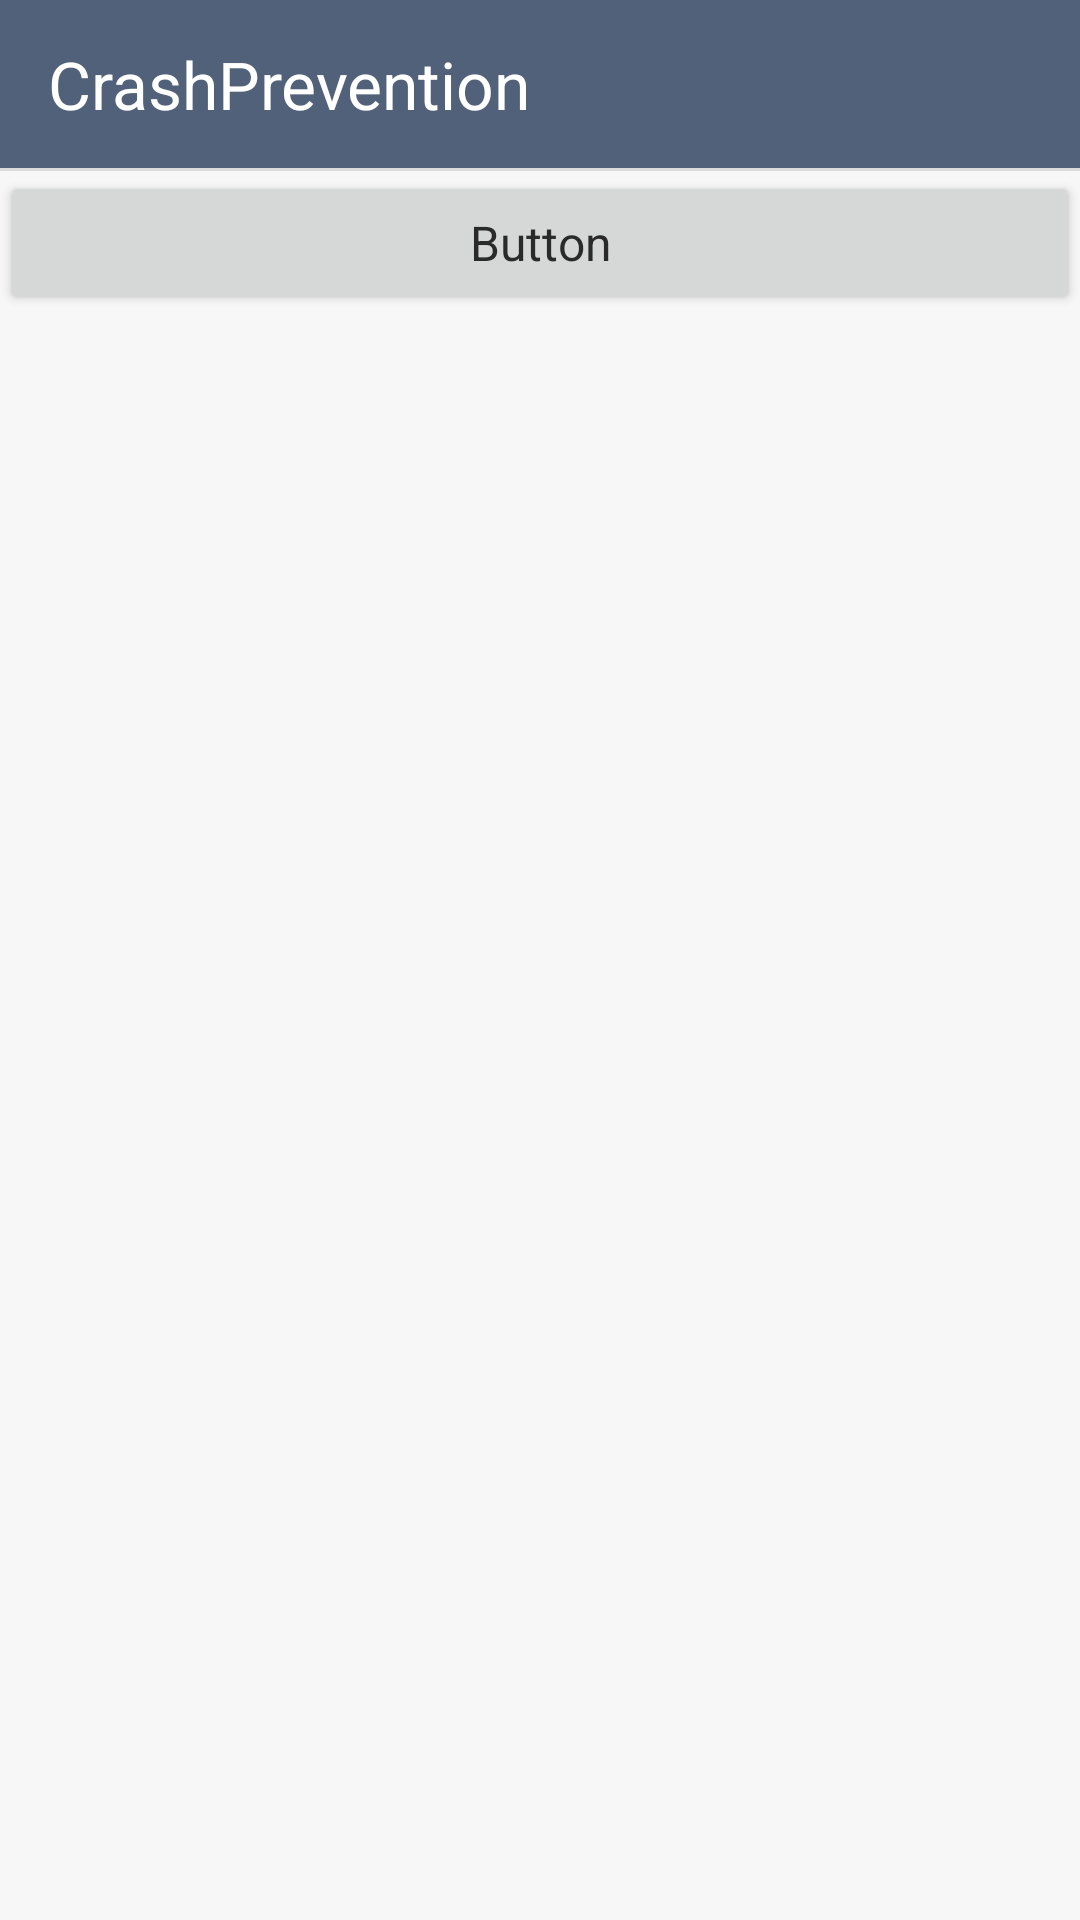

Write the Android layout XML for this screen, with the resource values it uses.
<!-- AndroidManifest.xml: application theme AppTheme -->
<!-- res/layout/activity_main.xml -->
<?xml version="1.0" encoding="utf-8"?>
<android.support.v4.widget.DrawerLayout xmlns:android="http://schemas.android.com/apk/res/android"
    xmlns:app="http://schemas.android.com/apk/res-auto"
    android:id="@+id/drawer_view"
    android:layout_width="match_parent"
    android:layout_height="match_parent"
    android:fitsSystemWindows="true">

    <android.support.design.widget.CoordinatorLayout
        android:id="@+id/cl_root_view"
        android:layout_width="match_parent"
        android:layout_height="match_parent"
        android:clipChildren="false">

        <LinearLayout
            android:id="@+id/activity_main"
            android:layout_width="match_parent"
            android:layout_height="match_parent"
            android:orientation="vertical">

            <android.support.design.widget.AppBarLayout
                android:layout_width="match_parent"
                android:layout_height="wrap_content"
                app:elevation="5dp">

                <android.support.v7.widget.Toolbar
                    android:id="@+id/toolbar"
                    style="@style/Toolbar"
                    app:subtitleTextColor="@color/white"
                    app:title="@string/app_name"
                    app:titleTextAppearance="@style/Toolbar.TitleText"
                    app:titleTextColor="@color/white" />

                <View
                    android:layout_width="match_parent"
                    android:layout_height="1dp"
                    android:background="@color/light_gray" />

            </android.support.design.widget.AppBarLayout>

            <Button
                android:id="@+id/camera"
                android:layout_width="match_parent"
                android:layout_height="wrap_content"
                android:text="Button" />

            
                
                
                
                
            
                
                
                
                


            
                
                
                

        </LinearLayout>
    </android.support.design.widget.CoordinatorLayout>

    <android.support.design.widget.NavigationView
        android:id="@+id/navigation_view"
        style="@style/Widget.Design.NavigationView"
        android:layout_width="wrap_content"
        android:layout_height="match_parent"
        android:layout_gravity="start"
        android:background="@color/white"
        app:headerLayout="@layout/drawer_header"
        app:itemBackground="@color/white"
        app:itemIconTint="@color/black_effective"
        app:itemTextColor="@color/black_effective"
        app:menu="@menu/drawer">

        <TextView
            android:id="@+id/tv_app_version"
            style="@style/TextStyle.Title.Sub"
            android:layout_width="wrap_content"
            android:layout_height="wrap_content"
            android:layout_gravity="bottom|end"
            android:padding="5dp" />
    </android.support.design.widget.NavigationView>
</android.support.v4.widget.DrawerLayout>
<!-- res/layout/drawer_header.xml (included above) -->
<?xml version="1.0" encoding="utf-8"?>
<LinearLayout xmlns:android="http://schemas.android.com/apk/res/android"
    android:layout_width="match_parent"
    android:layout_height="200dp"
    android:background="@color/blue_black_light"
    android:orientation="vertical"
    android:padding="16dp">

    <ugs.mobilehci.crashprevention.ui.custom.RoundedImageView
        android:id="@+id/iv_profile_pic"
        android:layout_width="64dp"
        android:layout_height="64dp"
        android:layout_marginTop="40dp"
        android:scaleType="fitCenter"
        android:src="@drawable/profile_icon" />

    <TextView
        android:id="@+id/tv_name"
        style="@style/TextStyle.Title"
        android:layout_width="wrap_content"
        android:layout_height="wrap_content"
        android:layout_marginTop="10dp"
        android:text="Name" />

    <TextView
        android:id="@+id/tv_email"
        style="@style/TextStyle.Title.Sub"
        android:layout_width="wrap_content"
        android:layout_height="wrap_content"
        android:text="Email" />

</LinearLayout>
<!-- resources referenced by this layout -->
<resources>
  <color name="black_effective">#2a2a2a</color>
  <color name="blue_black_light">#516179</color>
  <color name="light_gray">#dbdbdb</color>
  <color name="white">#ffffff</color>
  <!-- drawable profile_icon: png bitmap (drawable, 3998 bytes) -->
  <string name="app_name">CrashPrevention</string>
  <style name="TextStyle.Title" parent="TextStyle">
          <item name="android:textAppearance">@style/TextAppearance.Text.Regular</item>
      </style>
  <style name="TextStyle.Title.Sub" parent="TextStyle.Title">
          <item name="android:textAppearance">@style/TextAppearance.Text.Light</item>
          <item name="android:textSize">14sp</item>
      </style>
  <style name="Toolbar" parent="Base.ThemeOverlay.AppCompat.Dark.ActionBar">
          <item name="android:layout_width">match_parent</item>
          <item name="android:layout_height">wrap_content</item>
          <item name="android:minHeight">?attr/actionBarSize</item>
          <item name="colorControlNormal">@color/white</item>
      </style>
  <style name="Toolbar.TitleText" parent="TextStyle.Heading">
          <item name="android:textColor">@color/dark_gray</item>
          <item name="android:textSize">22sp</item>
      </style>
  <style name="AppTheme" parent="Theme.AppCompat.Light.NoActionBar">
          <item name="android:windowContentOverlay">@null</item>
          <item name="colorPrimary">@color/colorPrimary</item>
          <item name="colorPrimaryDark">@color/colorPrimaryDark</item>
          <item name="colorAccent">@color/colorAccent</item>
          <item name="android:textColorPrimary">@color/black_effective</item>
          <item name="android:textColor">@color/black_effective</item>
          <item name="android:windowBackground">@color/bg_color</item>
          <item name="android:textAllCaps">false</item>
          <item name="android:textSize">16sp</item>
          <item name="android:typeface">sans</item>
          <item name="drawerArrowStyle">@style/MaterialDrawer.DrawerArrowStyle</item>
          <item name="android:textAppearance">@style/TextAppearance.Text.Regular</item>
          <item name="android:homeAsUpIndicator">@drawable/ic_arrow_back_white_24px</item>
      </style>
  <style name="TextStyle">
          <item name="android:layout_marginTop">2dp</item>
          <item name="android:layout_marginBottom">2dp</item>
          <item name="android:layout_marginLeft">2dp</item>
          <item name="android:layout_marginRight">2dp</item>
          <item name="android:textColor">@color/black_effective</item>
      </style>
  <style name="TextAppearance.Text.Regular" parent="android:TextAppearance">
          <item name="fontPath">fonts/source-sans-pro/SourceSansPro-Regular.ttf</item>
      </style>
  <style name="TextAppearance.Text.Light" parent="android:TextAppearance">
          <item name="fontPath">fonts/source-sans-pro/SourceSansPro-Light.ttf</item>
      </style>
  <style name="TextStyle.Heading" parent="TextStyle">
          <item name="android:textSize">16sp</item>
          <item name="android:textAppearance">@style/TextAppearance.Text.Bold</item>
      </style>
  <color name="dark_gray">#696969</color>
  <color name="colorPrimary">@color/blue_black_light</color>
  <color name="colorPrimaryDark">@color/black</color>
  <color name="colorAccent">#FF4081</color>
  <color name="bg_color">#f7f7f7</color>
  <style name="MaterialDrawer.DrawerArrowStyle" parent="Widget.AppCompat.DrawerArrowToggle">
          <item name="spinBars">false</item>
          <item name="color">@color/white</item>
      </style>
  <style name="TextAppearance.Text.Bold" parent="android:TextAppearance">
          <item name="fontPath">fonts/source-sans-pro/SourceSansPro-Bold.ttf</item>
      </style>
  <color name="black">#000000</color>
</resources>
